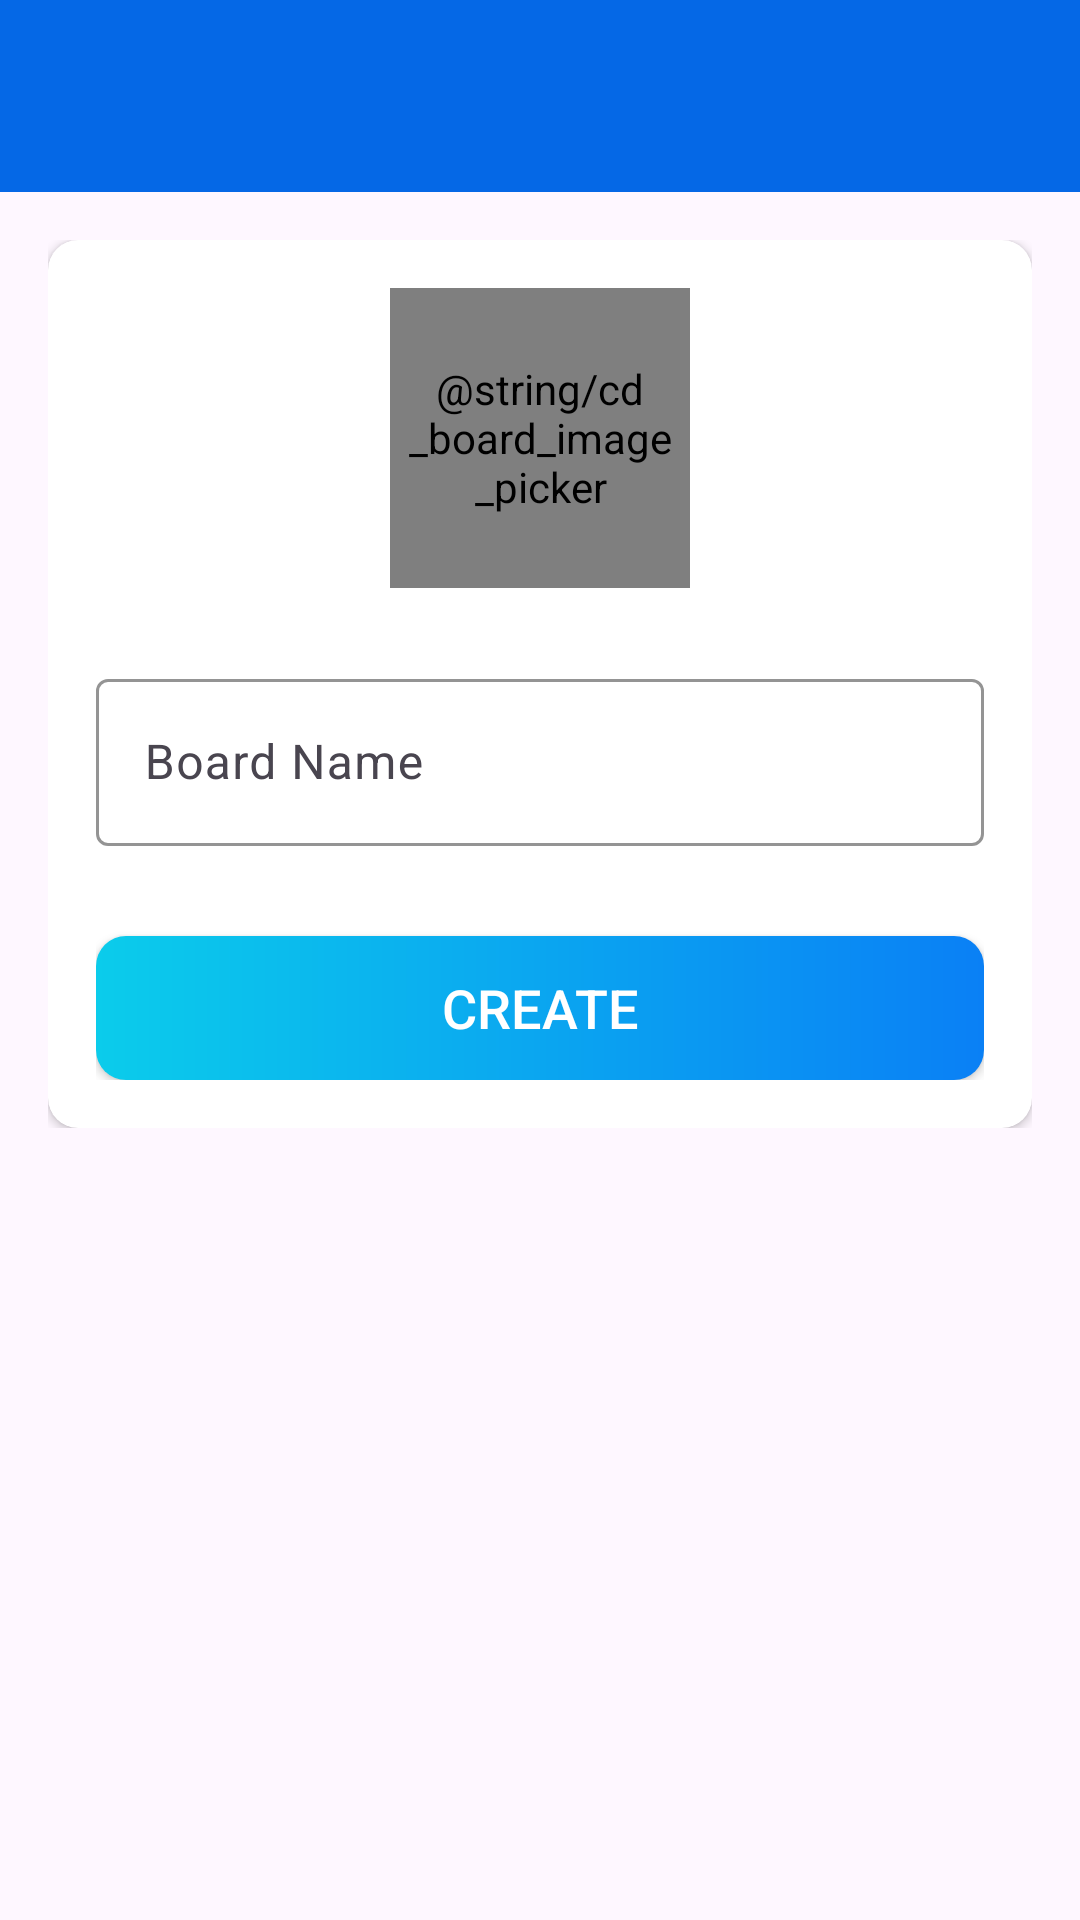

Android layout source for this screen:
<!-- AndroidManifest.xml: application theme Theme.KanbanBoard -->
<!-- res/layout/activity_create_board.xml -->
<?xml version="1.0" encoding="utf-8"?>
<LinearLayout xmlns:android="http://schemas.android.com/apk/res/android"
    xmlns:app="http://schemas.android.com/apk/res-auto"
    xmlns:tools="http://schemas.android.com/tools"
    android:layout_width="match_parent"
    android:layout_height="match_parent"
    android:orientation="vertical"
    tools:context=".activities.CreateBoardActivity">

    <com.google.android.material.appbar.AppBarLayout
        android:layout_width="match_parent"
        android:layout_height="wrap_content"
        android:theme="@style/AppTheme.AppBarOverlay">

        <androidx.appcompat.widget.Toolbar
            android:id="@+id/toolbar_create_board_activity"
            android:layout_width="match_parent"
            android:layout_height="?attr/actionBarSize"
            android:background="@color/colorPrimaryBlue"
            app:popupTheme="@style/AppTheme.PopupOverlay" />
    </com.google.android.material.appbar.AppBarLayout>

    <LinearLayout
        android:layout_width="match_parent"
        android:layout_height="wrap_content"
        android:background="@drawable/ic_background"
        android:orientation="vertical"
        android:padding="@dimen/create_board_content_padding">

        <androidx.cardview.widget.CardView
            android:layout_width="match_parent"
            android:layout_height="match_parent"
            android:elevation="@dimen/card_view_elevation"
            app:cardCornerRadius="@dimen/card_view_corner_radius">

            <LinearLayout
                android:layout_width="match_parent"
                android:layout_height="wrap_content"
                android:gravity="center_horizontal"
                android:orientation="vertical"
                android:padding="@dimen/card_view_layout_content_padding">

                <de.hdodenhof.circleimageview.CircleImageView
                    android:id="@+id/iv_board_image"
                    android:layout_width="@dimen/board_image_size"
                    android:layout_height="@dimen/board_image_size"
                    android:contentDescription="@string/cd_board_image_picker"
                    android:src="@drawable/ic_board_place_holder" />

                <com.google.android.material.textfield.TextInputLayout
                    android:layout_width="match_parent"
                    android:layout_height="wrap_content"
                    app:boxStrokeColor="@color/black"
                    app:hintTextColor="@color/black"
                    app:cursorColor="@color/black"
                    android:layout_marginTop="@dimen/create_board_til_marginTop">

                    <androidx.appcompat.widget.AppCompatEditText
                        android:id="@+id/et_board_name"
                        android:layout_width="match_parent"
                        android:layout_height="wrap_content"
                        android:hint="@string/board_name"
                        android:inputType="textCapSentences"
                        android:imeOptions="actionDone"
                        android:textSize="@dimen/et_text_size" />

                </com.google.android.material.textfield.TextInputLayout>

                <Button
                    android:id="@+id/btn_create"
                    android:layout_width="match_parent"
                    android:layout_height="wrap_content"
                    android:layout_gravity="center"
                    android:layout_marginTop="@dimen/create_board_btn_marginTop"
                    android:background="@drawable/shape_button_rounded"
                    android:foreground="?attr/selectableItemBackground"
                    android:gravity="center"
                    android:paddingTop="@dimen/btn_paddingTopBottom"
                    android:paddingBottom="@dimen/btn_paddingTopBottom"
                    android:text="@string/create"
                    android:textColor="@color/white"
                    android:textSize="@dimen/btn_text_size" />
            </LinearLayout>
        </androidx.cardview.widget.CardView>

    </LinearLayout>
</LinearLayout>
    
<!-- resources referenced by this layout -->
<resources>
  <color name="black">#000000</color>
  <color name="colorPrimaryBlue">#0568E6</color>
  <color name="white">#FFFFFF</color>
  <dimen name="board_image_size">100dp</dimen>
  <dimen name="btn_paddingTopBottom">8dp</dimen>
  <dimen name="btn_text_size">18sp</dimen>
  <dimen name="card_view_corner_radius">10dp</dimen>
  <dimen name="card_view_elevation">10dp</dimen>
  <dimen name="card_view_layout_content_padding">16dp</dimen>
  <dimen name="create_board_btn_marginTop">30dp</dimen>
  <dimen name="create_board_content_padding">16dp</dimen>
  <dimen name="create_board_til_marginTop">25dp</dimen>
  <dimen name="et_text_size">16sp</dimen>
  <!-- drawable ic_board_place_holder: png bitmap (drawable, 15701 bytes) -->
  <!-- drawable shape_button_rounded (drawable) -->
  <?xml version="1.0" encoding="utf-8"?>
  <shape xmlns:android="http://schemas.android.com/apk/res/android"
      android:shape="rectangle">
  
      <gradient
          android:angle="360"
          android:endColor="#0A80F5"
          android:startColor="#0BCCEB"
          android:type="linear" />
  
      <corners android:radius="10dp" />
  </shape>
  <string name="board_name">Board Name</string>
  <string name="create">CREATE</string>
  <style name="Theme.KanbanBoard" parent="Base.Theme.KanbanBoard" />
  <style name="Base.Theme.KanbanBoard" parent="Theme.Material3.DayNight.NoActionBar">
          
          
          <item name="windowActionBar">false</item>
          <item name="windowNoTitle">true</item>
          <item name="colorPrimary">@color/white</item>
      </style>
</resources>
